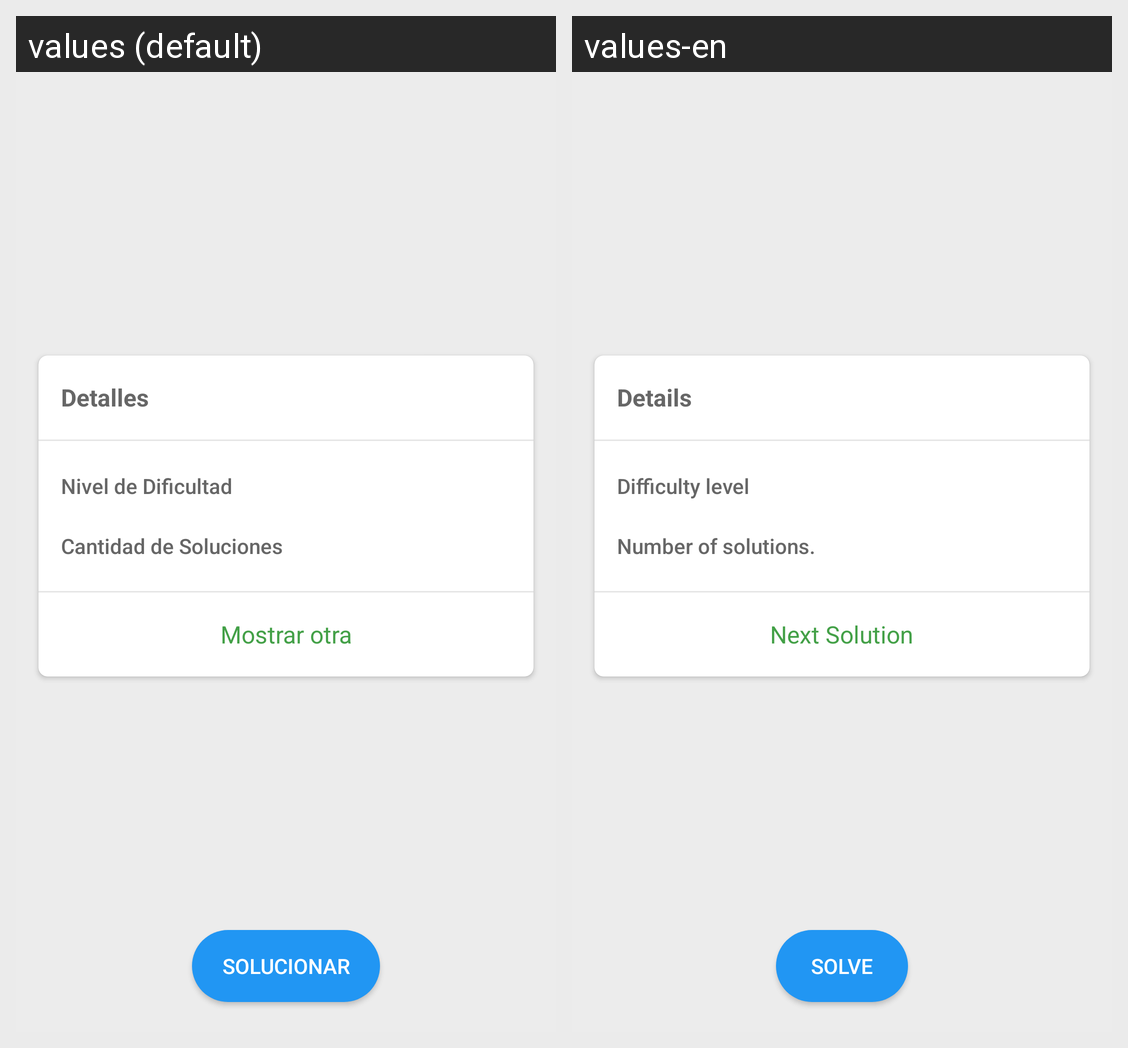

This grid shows one Android layout under two languages. Give, for every string resource on the screen, its name, the default text and each shown locale's text.
Android screen res/layout/fragmento2.xml rendered under 2 locales, left to right: values (default), values-en. Device: Nexus 5 (rendered at 1080×1920; each locale shown at half size, 540×960, under a caption strip naming it); theme AppTheme.
Strings drawn on this screen, with the default value and each locale's value (text and hints the layout hard-codes, and strings that could not be matched under every locale, appear in the picture but are not listed):

titular_detalles
  values: Detalles
  values-en: Details

subtitulo_dificultad
  values: Nivel de Dificultad
  values-en: Difficulty level

subtitulo_cantidad_encontrada
  values: Cantidad de Soluciones
  values-en: Number of solutions.

otra_solucion
  values: Mostrar otra
  values-en: Next Solution

boton_solucionar
  values: Solucionar
  values-en: Solve
